Dataset: spectrograms (GitHub, ethansheridansmith/AAI). Classes: blues, classical, country, disco, hip-hop, jazz, metal, pop, reggae, rock.

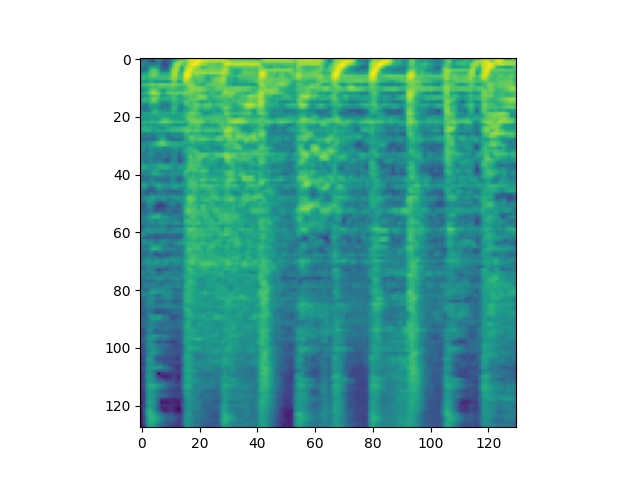
Label: pop

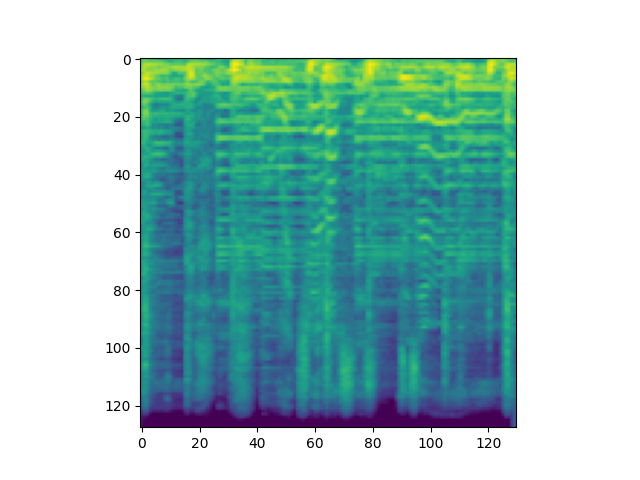
Label: rock

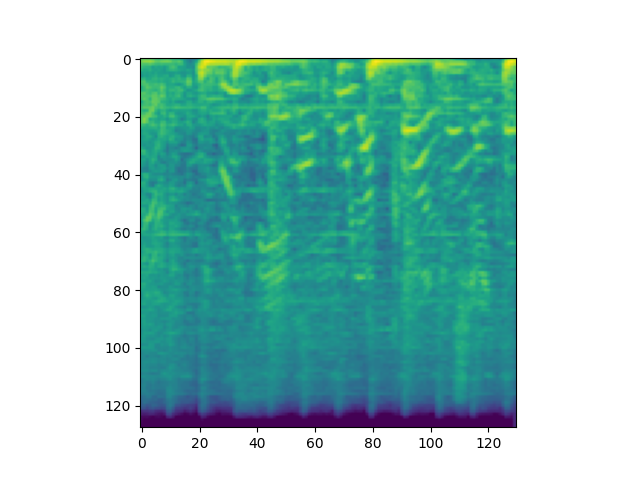
Label: hip-hop

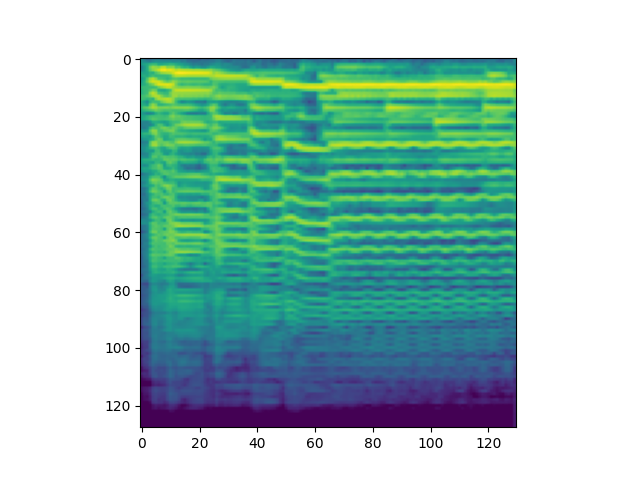
Label: jazz

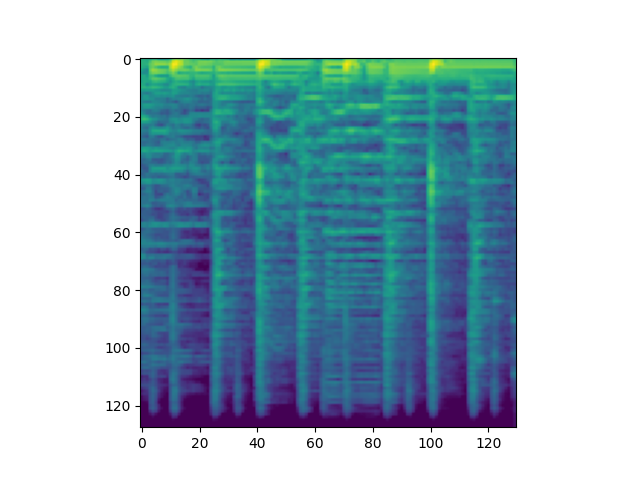
Label: reggae

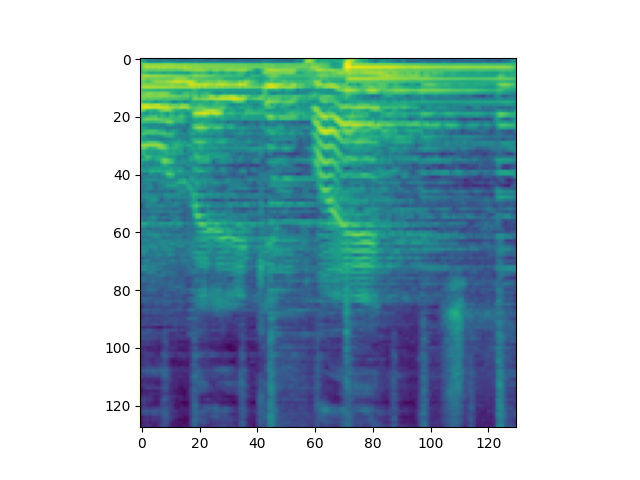
Label: country
